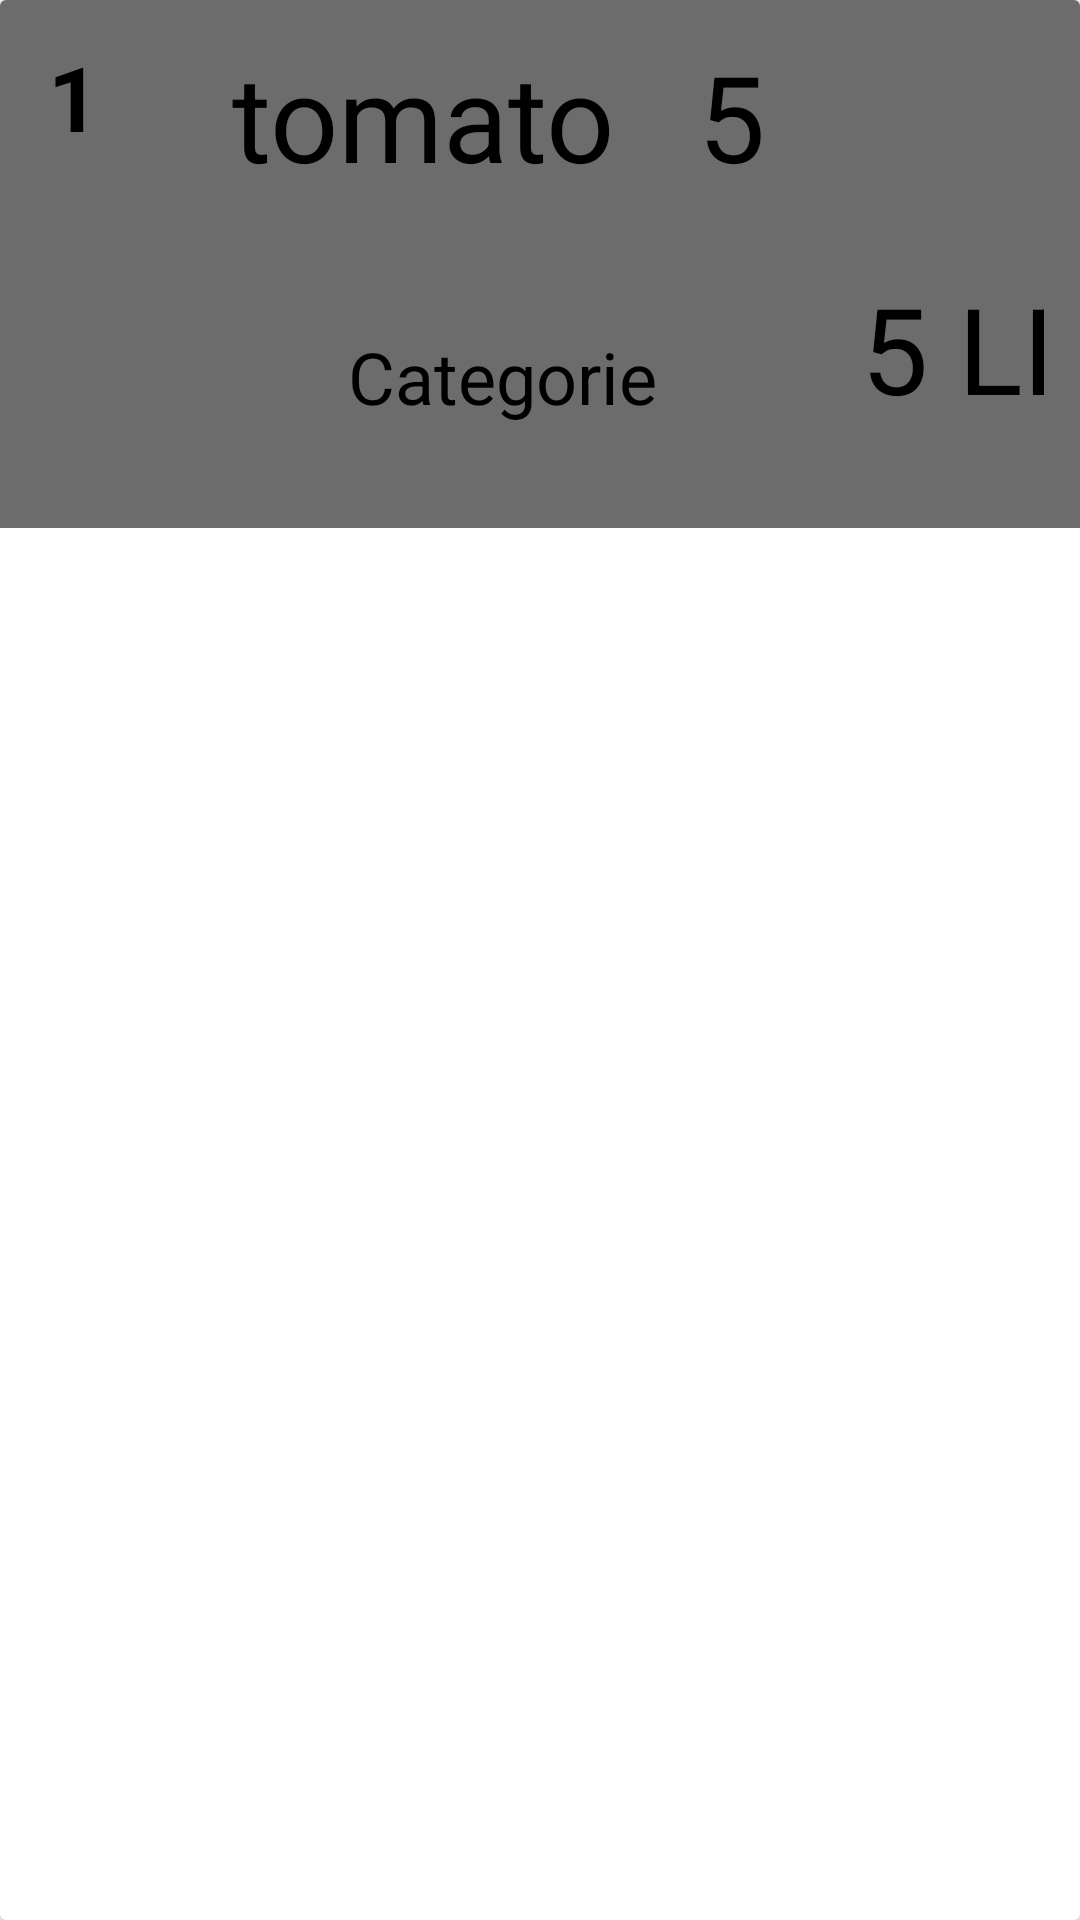

Write the Android layout XML for this screen, with the resource values it uses.
<!-- AndroidManifest.xml: application theme Theme.ProjectMobileComputing -->
<!-- res/layout/my_row.xml -->
<?xml version="1.0" encoding="utf-8"?>
<androidx.constraintlayout.widget.ConstraintLayout xmlns:android="http://schemas.android.com/apk/res/android"
    xmlns:app="http://schemas.android.com/apk/res-auto"
    xmlns:tools="http://schemas.android.com/tools"
    android:orientation="vertical"
    android:layout_width="match_parent"
    android:layout_height="wrap_content"
    android:id="@+id/mainLayout">

    <androidx.cardview.widget.CardView
        android:layout_width="match_parent"
        android:layout_height="match_parent"
        tools:layout_editor_absoluteX="1dp"
        tools:layout_editor_absoluteY="317dp">


        <androidx.constraintlayout.widget.ConstraintLayout
            android:id="@+id/cardView1"
            android:layout_width="match_parent"
            android:layout_height="176dp"
            android:background="#6C6C6C"
            android:padding="12dp"
            tools:layout_editor_absoluteX="-14dp"
            tools:layout_editor_absoluteY="-72dp">

            <TextView
                android:id="@+id/textView2"
                android:layout_width="wrap_content"
                android:layout_height="wrap_content"
                android:layout_marginStart="4dp"
                android:text="1"
                android:textColor="@color/black"

                android:textSize="30sp"
                android:textStyle="bold"
                app:layout_constraintBottom_toBottomOf="parent"
                app:layout_constraintStart_toStartOf="parent"
                app:layout_constraintTop_toTopOf="parent"
                app:layout_constraintVertical_bias="0.0" />

            <TextView
                android:id="@+id/prodName"
                android:layout_width="wrap_content"
                android:layout_height="wrap_content"
                android:layout_marginStart="44dp"
                android:text="tomato"
                android:textColor="@color/black"
                android:textSize="40sp"
                app:layout_constraintStart_toEndOf="@+id/textView2"
                app:layout_constraintTop_toTopOf="@+id/textView2" />

            <TextView
                android:id="@+id/prodquantity"
                android:layout_width="wrap_content"
                android:layout_height="wrap_content"
                android:layout_marginStart="28dp"
                android:text="5"
                android:textColor="@color/black"
                android:textSize="40sp"
                app:layout_constraintStart_toEndOf="@+id/prodName"
                app:layout_constraintTop_toTopOf="@+id/prodName" />

            <TextView
                android:id="@+id/price"
                android:layout_width="wrap_content"
                android:layout_height="wrap_content"
                android:layout_marginStart="68dp"
                android:layout_marginTop="24dp"
                android:text="5 LE"
                android:textColor="@color/black"
                android:textSize="40sp"
                app:layout_constraintStart_toEndOf="@+id/categoriename"
                app:layout_constraintTop_toBottomOf="@+id/prodquantity" />

            <TextView
                android:id="@+id/categoriename"
                android:layout_width="wrap_content"
                android:layout_height="wrap_content"
                android:layout_marginStart="104dp"
                android:layout_marginTop="44dp"
                android:text="Categorie"
                android:textColor="#000000"
                android:textSize="24sp"
                app:layout_constraintStart_toStartOf="parent"
                app:layout_constraintTop_toBottomOf="@+id/prodName" />
        </androidx.constraintlayout.widget.ConstraintLayout>
    </androidx.cardview.widget.CardView>
</androidx.constraintlayout.widget.ConstraintLayout>
<!-- resources referenced by this layout -->
<resources>
  <style name="Theme.ProjectMobileComputing" parent="Theme.MaterialComponents.DayNight.DarkActionBar">
          
          <item name="colorPrimary">@color/purple_500</item>
          <item name="colorPrimaryVariant">@color/purple_700</item>
          <item name="colorOnPrimary">@color/white</item>
          
          <item name="colorSecondary">@color/teal_200</item>
          <item name="colorSecondaryVariant">@color/teal_700</item>
          <item name="colorOnSecondary">@color/black</item>
          
          <item name="android:statusBarColor" tools:targetApi="l">?attr/colorPrimaryVariant</item>
          
      </style>
  <!-- not gathered from this repository: default colours our renderer supplied (Android Studio template values) -->
  <color name="purple_500">#FF6200EE</color>
  <color name="purple_700">#FF3700B3</color>
  <color name="teal_200">#FF03DAC5</color>
  <color name="teal_700">#FF018786</color>
  <color name="black">#FF000000</color>
  <color name="white">#FFFFFFFF</color>
</resources>
